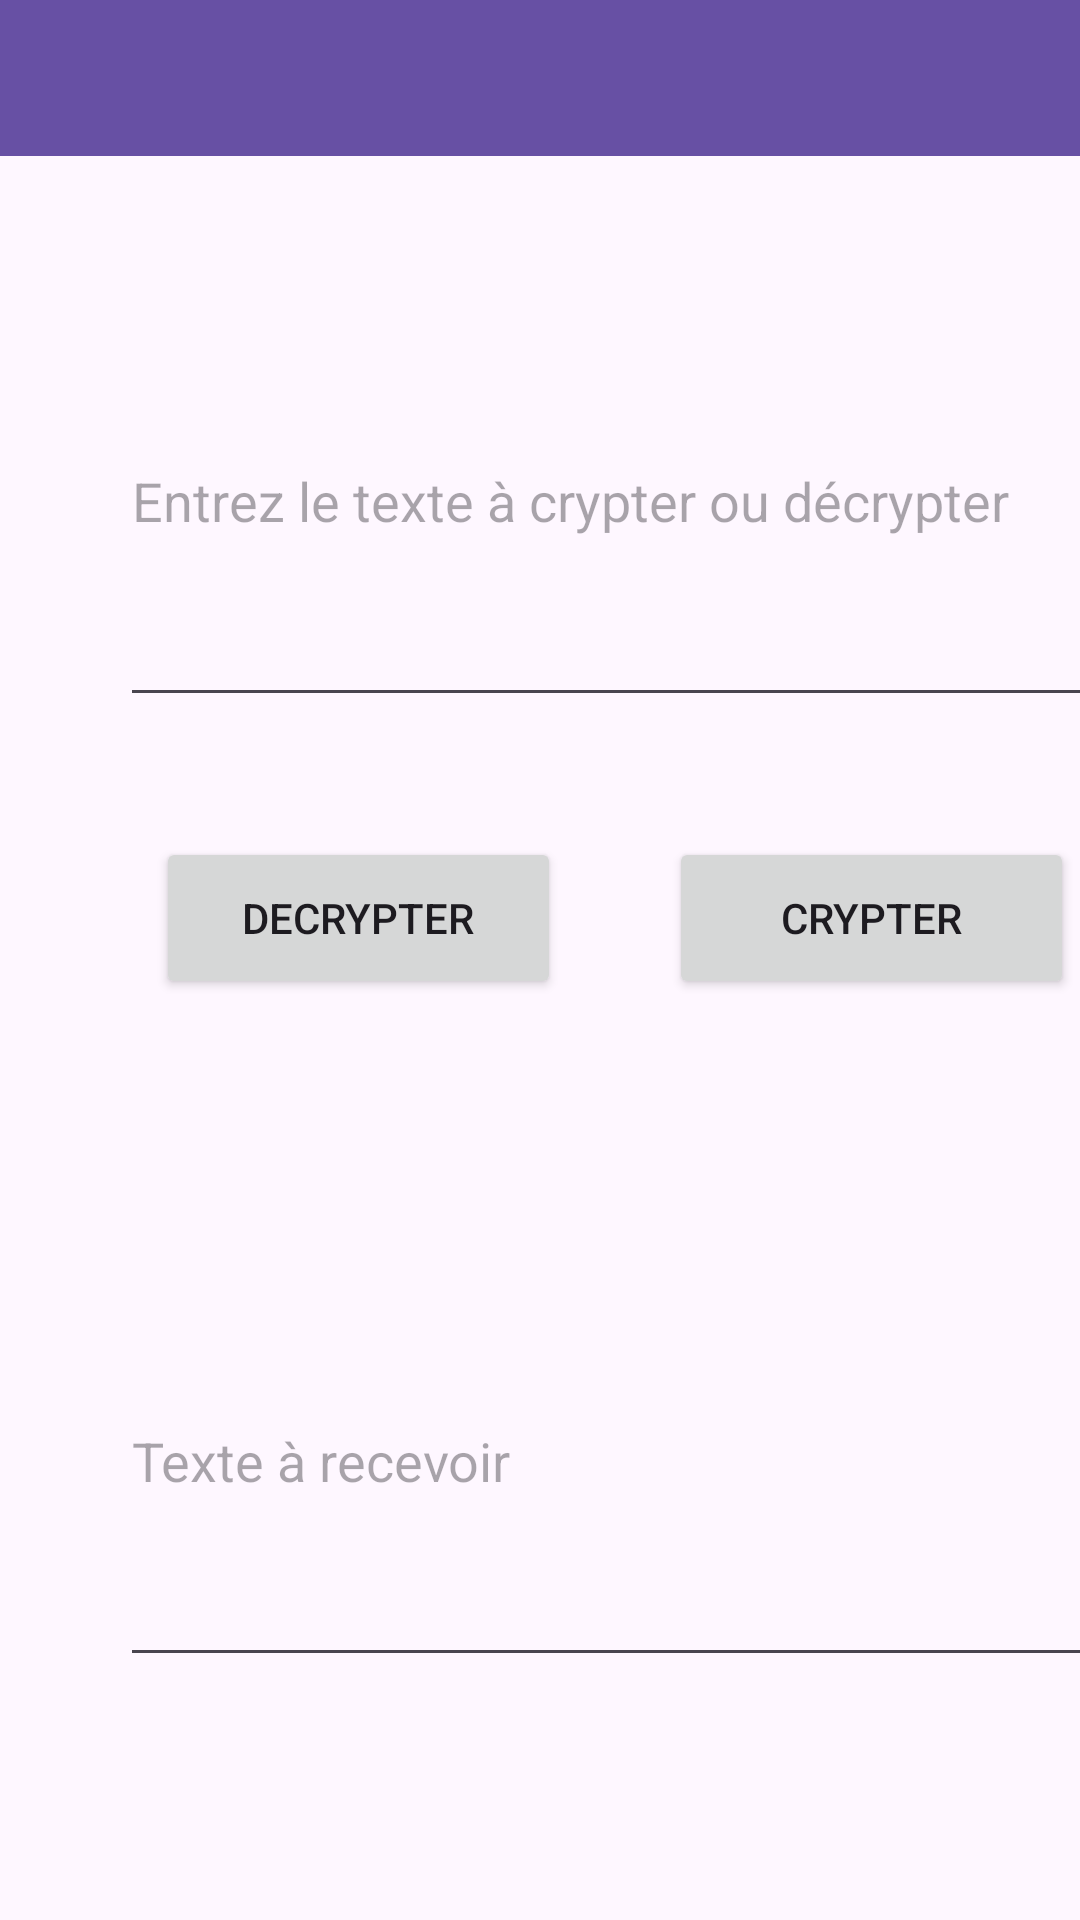

Produce the Android XML layout that renders to this screen, including the resource entries it uses.
<!-- AndroidManifest.xml: application theme Theme.Labo3AlexSoliman -->
<!-- res/layout/activity_main.xml -->
<?xml version="1.0" encoding="utf-8"?>
<androidx.constraintlayout.widget.ConstraintLayout xmlns:android="http://schemas.android.com/apk/res/android"
    xmlns:app="http://schemas.android.com/apk/res-auto"
    xmlns:tools="http://schemas.android.com/tools"
    android:id="@+id/main"
    android:layout_width="match_parent"
    android:layout_height="match_parent"
    tools:context=".MainActivity">

    <EditText
        android:id="@+id/et_recevoir"
        android:layout_width="351dp"
        android:layout_height="147dp"
        android:layout_marginStart="40dp"
        android:layout_marginTop="412dp"
        android:layout_marginEnd="20dp"
        android:ems="10"
        android:hint="@string/texte_recevoir"
        android:inputType="text"
        app:layout_constraintEnd_toEndOf="parent"
        app:layout_constraintHorizontal_bias="0.0"
        app:layout_constraintStart_toStartOf="parent"
        app:layout_constraintTop_toTopOf="parent" />

    <Button
        android:id="@+id/bt_crypter"
        android:layout_width="135dp"
        android:layout_height="54dp"
        android:layout_marginStart="36dp"
        android:layout_marginTop="40dp"
        android:text="@string/btn_crypter"
        app:layout_constraintEnd_toEndOf="parent"
        app:layout_constraintHorizontal_bias="0.0"
        app:layout_constraintStart_toEndOf="@+id/bt_decrypter"
        app:layout_constraintTop_toBottomOf="@+id/et_original" />

    <EditText
        android:id="@+id/et_original"
        android:layout_width="351dp"
        android:layout_height="147dp"
        android:layout_marginStart="40dp"
        android:layout_marginTop="92dp"
        android:layout_marginEnd="20dp"
        android:ems="10"
        android:hint="@string/texte_crypter"
        android:inputType="text"
        app:layout_constraintEnd_toEndOf="parent"
        app:layout_constraintHorizontal_bias="0.0"
        app:layout_constraintStart_toStartOf="parent"
        app:layout_constraintTop_toTopOf="parent" />

    <Button
        android:id="@+id/bt_decrypter"
        android:layout_width="135dp"
        android:layout_height="54dp"
        android:layout_marginStart="52dp"
        android:layout_marginTop="40dp"
        android:text="@string/btn_decrypter"
        app:layout_constraintStart_toStartOf="parent"
        app:layout_constraintTop_toBottomOf="@+id/et_original" />

    <androidx.appcompat.widget.Toolbar
        android:id="@+id/tb_action"
        android:layout_width="409dp"
        android:layout_height="wrap_content"
        android:layout_marginStart="1dp"
        android:layout_marginEnd="1dp"
        android:layout_marginBottom="40dp"
        android:background="?attr/colorPrimary"
        android:minHeight="?attr/actionBarSize"
        android:theme="?attr/actionBarTheme"
        app:layout_constraintBottom_toTopOf="@+id/et_original"
        app:layout_constraintEnd_toEndOf="parent"
        app:layout_constraintStart_toStartOf="parent" />

</androidx.constraintlayout.widget.ConstraintLayout>
<!-- resources referenced by this layout -->
<resources>
  <string name="btn_crypter">CRYPTER</string>
  <string name="btn_decrypter">DECRYPTER</string>
  <string name="texte_crypter">Entrez le texte à crypter ou décrypter</string>
  <string name="texte_recevoir">Texte à recevoir</string>
  <style name="Theme.Labo3AlexSoliman" parent="Base.Theme.Labo3AlexSoliman" />
  <style name="Base.Theme.Labo3AlexSoliman" parent="Theme.Material3.DayNight.NoActionBar">
          
          
      </style>
</resources>
